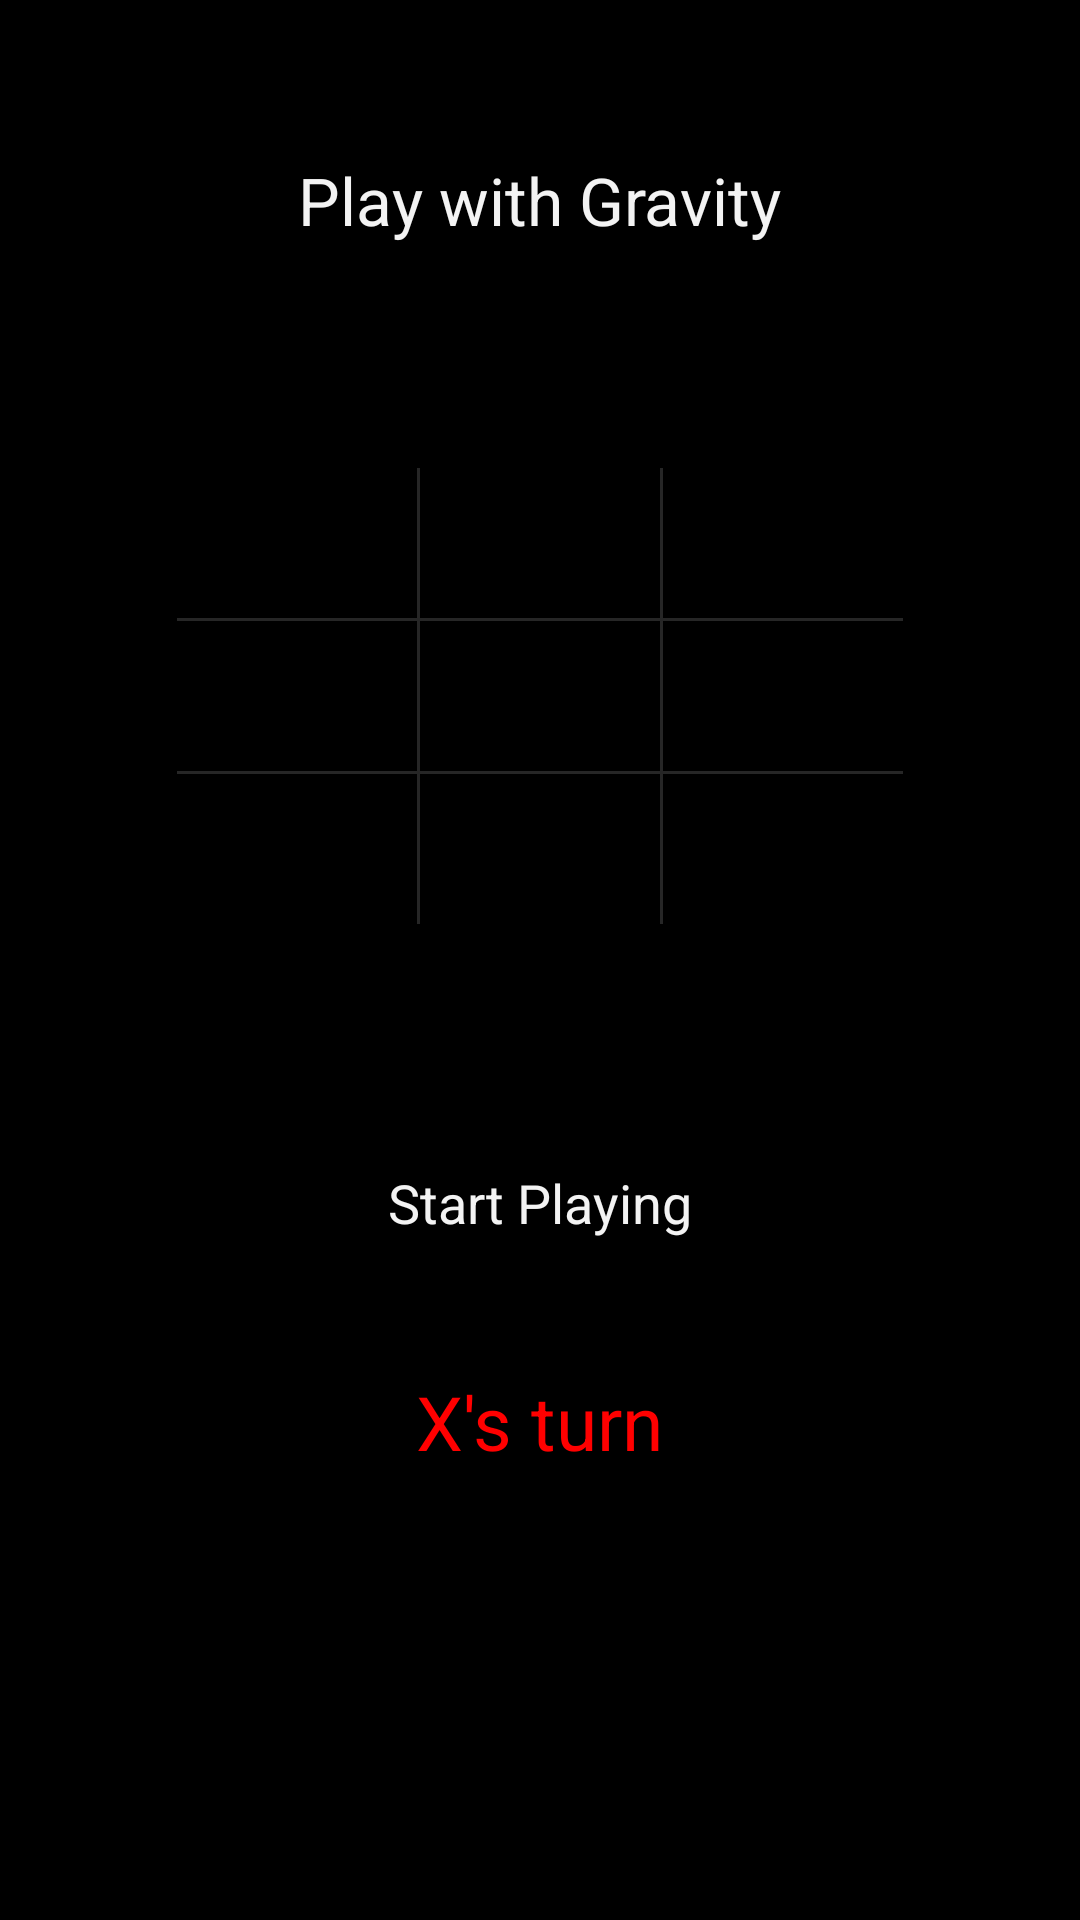

Write the Android layout XML for this screen, with the resource values it uses.
<!-- AndroidManifest.xml: application theme android:Theme.Holo.NoActionBar.Fullscreen -->
<!-- res/layout/play_gravity.xml -->
<RelativeLayout xmlns:android="http://schemas.android.com/apk/res/android"
    android:layout_width="fill_parent"
    android:layout_height="fill_parent" 
    android:background="#000000"
    >
    
    <LinearLayout
        android:id="@+id/linearLayout1"
        android:layout_width="wrap_content"
        android:layout_height="wrap_content"
        android:layout_alignParentTop="true"
        android:layout_centerHorizontal="true"
        android:layout_marginTop="156dp"
        android:gravity="center_horizontal"
        android:orientation="vertical" >

        <LinearLayout
            android:layout_width="wrap_content"
            android:layout_height="50dp"        
             >

            <Button
                android:id="@+id/b11"
                android:layout_width="80dp"
                android:layout_height="wrap_content"
                android:text=""  
                android:background="#000000"
                />
			
            <View style="@style/VDivider"/>
            
            <Button
                android:id="@+id/b12"
                android:layout_width="80dp"
                android:layout_height="wrap_content"
                android:text="" 
                android:background="#000000"
                 />

            <View style="@style/VDivider"/>
            
            <Button
                android:id="@+id/b13"
                android:layout_width="80dp"
                android:layout_height="wrap_content"
                android:background="#000000"
                android:text=""  />
        </LinearLayout>
        
		<View style="@style/HDivider"/>
        
        <LinearLayout
            android:layout_width="wrap_content"
            android:layout_height="50dp" >

            <Button
                android:id="@+id/b21"
                android:layout_width="80dp"
                android:background="#000000"
                android:layout_height="wrap_content"
                android:text=""  />
            
            <View style="@style/VDivider"/>

            <Button
                android:id="@+id/b22"
                android:background="#000000"
                android:layout_width="80dp"
                android:layout_height="wrap_content"
                android:text=""  />
            
            <View style="@style/VDivider"/>

            <Button
                android:id="@+id/b23"
                android:background="#000000"
                android:layout_width="80dp"
                android:layout_height="wrap_content"
                android:text=""  />
        </LinearLayout>

        <View style="@style/HDivider"/>
        
        <LinearLayout
            android:layout_width="wrap_content"
            android:layout_height="50dp" >

            <Button
                android:id="@+id/b31"
                android:layout_width="80dp"
                android:background="#000000"
                android:layout_height="wrap_content"
                android:text=""  />
            
            <View style="@style/VDivider"/>

            <Button
                android:id="@+id/b32"
                android:layout_width="80dp"
                android:background="#000000"
                android:layout_height="wrap_content"
                android:text=""  />
            
            <View style="@style/VDivider"/>

            <Button
                android:id="@+id/b33"
                android:layout_width="80dp"
                android:background="#000000"
                android:layout_height="wrap_content"
                android:text=""  />
        </LinearLayout>
    </LinearLayout>

    <Button
        android:id="@+id/startPlay"
        android:layout_width="wrap_content"
        android:layout_height="wrap_content"
        android:layout_below="@+id/linearLayout1"
        android:layout_centerHorizontal="true"
        android:layout_marginTop="69dp"
        android:background="#000000"
        android:gravity=""
        android:text="Start Playing" />

    <TextView
        android:id="@+id/turn"
        android:layout_width="wrap_content"
        android:layout_height="wrap_content"
        android:layout_below="@+id/startPlay"
        android:layout_centerHorizontal="true"
        android:layout_marginTop="32dp"
        android:text="X's turn"
        android:textColor="#ff0000"
        android:textSize="25sp"
         />

    <TextView
        android:id="@+id/textView1"
        android:layout_width="wrap_content"
        android:layout_height="wrap_content"
        android:layout_alignParentTop="true"
        android:layout_centerHorizontal="true"
        android:layout_marginTop="52dp"
        android:text="Play with Gravity"
        android:textAppearance="?android:attr/textAppearanceLarge" />

</RelativeLayout>
<!-- resources referenced by this layout -->
<resources>
  <style name="HDivider">
      	<item name="android:layout_width">match_parent</item>
      	<item name="android:layout_height">1dp</item>
      	<item name="android:background">?android:attr/listDivider</item>
  	</style>
  <style name="VDivider">
      	<item name="android:layout_height">match_parent</item>
      	<item name="android:layout_width">1dp</item>
      	<item name="android:background">?android:attr/listDivider</item>
  	</style>
</resources>
